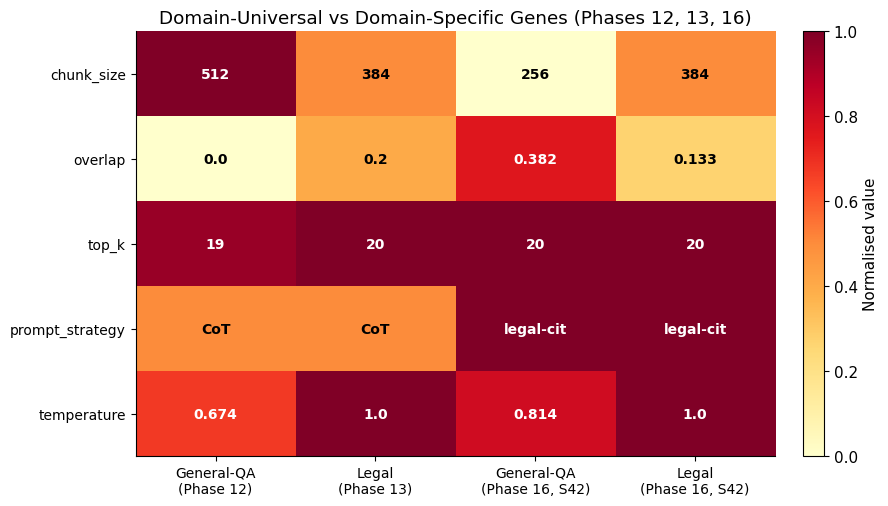

Here is the Python script that generated this plot:
"""Generate Phase 16 dissertation figures.

Produces eight publication-quality PNGs at 300 DPI under
``results/phase16/figures/``:

  1. phase16_qa_convergence.png              — 3-panel QA convergence, one per seed
  2. phase16_qa_held_out_comparison.png      — grouped QA held-out bar chart
  3. phase16_legal_convergence.png           — Legal seed 42 convergence
  4. phase16_cross_seed_basin.png            — gen-99 chromosome scatter
  5. phase16_extended_metrics.png            — Faithfulness + BERTScore F1
  6. phase12_qa_convergence.png              — Phase 12 QA single-seed curve
  7. phase16_legal_held_out_comparison.png   — Phase 16 Legal held-out bars
  8. phase16_gene_heatmap.png                — gene heatmap with Phase 16 cols

DO NOT run automatically — run after all evaluations are complete.

Run from project root:
    python scripts/generate_phase16_figures.py
"""

from __future__ import annotations

import json
from pathlib import Path

import matplotlib as mpl

mpl.use("Agg")

import matplotlib.pyplot as plt  # noqa: E402
import numpy as np  # noqa: E402
from matplotlib.lines import Line2D  # noqa: E402
from matplotlib.patches import Patch  # noqa: E402

OUT_DIR = Path("results/phase16/figures")
OUT_DIR.mkdir(parents=True, exist_ok=True)

plt.rcParams["font.size"] = 11
plt.rcParams["font.family"] = "DejaVu Sans"
plt.rcParams["axes.spines.top"] = False
plt.rcParams["axes.spines.right"] = False

DPI = 300
SEEDS_QA = [42, 123, 7]

# Reference values (external — dissertation context, not recomputed here).
PHASE12_QA_BEST = 0.240
PHASE12_QA_HELD_OUT = 0.150
NAIVE_RAG_QA_HELD_OUT = 0.155
PHASE13_LEGAL_BEST = 0.185
NAIVE_RAG_QA_PHASE12 = 0.1181

# Palette.
GA_BLUE = "#2196F3"
XF_ORANGE = "#FF9800"
BASELINE_GREY = "#9E9E9E"
SEED_COLOURS = {42: "#E53935", 123: "#1E88E5", 7: "#43A047"}
FAITH_CORAL = "#FF7043"
BERT_TEAL = "#00897B"


def _try_load(path: Path):
    if not path.exists():
        print(f"  WARNING: {path} missing — skipping dependent figure(s)")
        return None
    return json.loads(path.read_text(encoding="utf-8"))


def _save(fig, path: Path) -> None:
    fig.tight_layout()
    fig.savefig(path, dpi=DPI, bbox_inches="tight")
    plt.close(fig)
    print(f"  saved {path}")


# ──────────────────────────────────────────────────────────────────────────────
# Figure 1 — QA convergence, one panel per seed
# ──────────────────────────────────────────────────────────────────────────────
def fig1_qa_convergence() -> None:
    print("Figure 1 — QA convergence (3 panels)")
    summaries: dict[int, list[dict]] = {}
    for seed in SEEDS_QA:
        p = Path(
            f"results/phase16/general_qa/phase16_qa_seed{seed}_summary.json"
        )
        data = _try_load(p)
        if data is None:
            return
        summaries[seed] = data

    fig, axes = plt.subplots(1, 3, figsize=(13, 4.2), sharey=True)
    for ax, seed in zip(axes, SEEDS_QA):
        recs = summaries[seed]
        gens = [r["generation_idx"] for r in recs]
        best = [r["best_fitness"] for r in recs]
        mean = [r["mean_fitness"] for r in recs]
        colour = GA_BLUE
        ax.plot(gens, best, color=colour, linewidth=2, label="Best")
        ax.plot(
            gens, mean,
            color=colour, linewidth=1.4, linestyle="--", alpha=0.55,
            label="Mean",
        )
        ax.axhline(
            PHASE12_QA_BEST,
            color="#555555", linewidth=1, linestyle=":",
            label=f"Phase 12 best ({PHASE12_QA_BEST:.3f})",
        )
        ax.set_title(f"Seed {seed}", fontsize=12)
        ax.set_xlim(0, 99)
        ax.set_ylim(0.15, 0.35)
        ax.set_xlabel("Generation")
        ax.grid(axis="y", alpha=0.3)

    axes[0].set_ylabel("Fitness")
    axes[0].legend(loc="lower right", fontsize=9, frameon=False)
    _save(fig, OUT_DIR / "phase16_qa_convergence.png")


# ──────────────────────────────────────────────────────────────────────────────
# Figure 2 — QA held-out bar chart (9 systems, grouped by colour)
# ──────────────────────────────────────────────────────────────────────────────
def fig2_qa_held_out() -> None:
    print("Figure 2 — QA held-out comparison (9 systems)")
    d = _try_load(Path("results/phase16/held_out_phase16.json"))
    if d is None:
        return

    group_map = {
        "GA-P16-QA-S42": GA_BLUE,
        "GA-P16-QA-S123": GA_BLUE,
        "GA-P16-QA-S7": GA_BLUE,
        "P12-Best": XF_ORANGE,
        "P13-Best-on-QA": XF_ORANGE,
        "GA-P16-Legal-S42-on-QA": XF_ORANGE,
        "Naive-RAG": BASELINE_GREY,
        "Conservative-RAG": BASELINE_GREY,
        "Iterative-RAG": BASELINE_GREY,
    }
    systems = [
        r for r in d["results"]["general_qa"]
        if r["name"] != "Direct-LLM"
    ]
    systems.sort(key=lambda r: r["mean_fitness"], reverse=True)

    names = [r["name"] for r in systems]
    fitness = [r["mean_fitness"] for r in systems]
    colours = [group_map[n] for n in names]

    fig, ax = plt.subplots(figsize=(9, 5.5))
    y = np.arange(len(names))
    bars = ax.barh(y, fitness, color=colours, edgecolor="white", height=0.7)
    ax.set_yticks(y)
    ax.set_yticklabels(names, fontsize=10)
    ax.invert_yaxis()

    for bar, f in zip(bars, fitness):
        ax.text(
            bar.get_width() + 0.003,
            bar.get_y() + bar.get_height() / 2,
            f"{f:.3f}",
            va="center", fontsize=9, color="#333333",
        )

    ax.axvline(
        PHASE12_QA_HELD_OUT,
        linestyle="--", color="#555555", linewidth=1,
    )

    ax.set_xlabel("Mean held-out fitness (n=300)")
    ax.set_xlim(left=0)
    ax.grid(axis="x", alpha=0.3)

    ax.legend(
        handles=[
            Patch(color=GA_BLUE, label="GA-P16 native"),
            Patch(color=XF_ORANGE, label="Cross-phase / transfer"),
            Patch(color=BASELINE_GREY, label="Manual baselines"),
            Line2D(
                [], [], color="#555555", linestyle="--",
                label=f"Phase 12 held-out ({PHASE12_QA_HELD_OUT:.3f})",
            ),
        ],
        loc="lower right", frameon=False, fontsize=9,
    )
    _save(fig, OUT_DIR / "phase16_qa_held_out_comparison.png")


# ──────────────────────────────────────────────────────────────────────────────
# Figure 3 — Legal seed 42 convergence (single panel)
# ──────────────────────────────────────────────────────────────────────────────
def fig3_legal_convergence() -> None:
    print("Figure 3 — Legal seed 42 convergence")
    d = _try_load(
        Path("results/phase16/legal/phase16_legal_seed42_summary.json")
    )
    if d is None:
        return

    gens = [r["generation_idx"] for r in d]
    best = [r["best_fitness"] for r in d]
    mean = [r["mean_fitness"] for r in d]

    fig, ax = plt.subplots(figsize=(8, 4.5))
    ax.plot(gens, best, color=GA_BLUE, linewidth=2, label="Best")
    ax.plot(
        gens, mean,
        color=GA_BLUE, linewidth=1.4, linestyle="--", alpha=0.55,
        label="Mean",
    )
    ax.axhline(
        PHASE13_LEGAL_BEST,
        color="#555555", linewidth=1, linestyle=":",
        label=f"Phase 13 best ({PHASE13_LEGAL_BEST:.3f})",
    )
    ax.set_xlabel("Generation")
    ax.set_ylabel("Fitness")
    ax.set_xlim(0, 99)
    ax.set_ylim(0.0, 0.30)
    ax.grid(axis="y", alpha=0.3)
    ax.legend(loc="lower right", frameon=False, fontsize=10)
    _save(fig, OUT_DIR / "phase16_legal_convergence.png")


# ──────────────────────────────────────────────────────────────────────────────
# Figure 4 — cross-seed basin scatter (gen-99 individuals, chunk_size × overlap)
# ──────────────────────────────────────────────────────────────────────────────
def fig4_cross_seed_basin() -> None:
    print("Figure 4 — cross-seed gen-99 basin scatter")
    pops: dict[int, list[dict]] = {}
    for seed in SEEDS_QA:
        p = Path(
            f"results/phase16/general_qa/seed_{seed}/gen_099/population.json"
        )
        data = _try_load(p)
        if data is None:
            return
        pops[seed] = data

    all_fit = np.array([ind["fitness"] for pop in pops.values() for ind in pop])
    fit_min, fit_max = float(all_fit.min()), float(all_fit.max())
    fit_span = max(fit_max - fit_min, 1e-9)

    rng = np.random.default_rng(0)

    fig, ax = plt.subplots(figsize=(9, 6.5))
    for seed in SEEDS_QA:
        pop = pops[seed]
        chunks = np.array([ind["config"]["chunk_size"] for ind in pop])
        overlaps = np.array([ind["config"]["overlap"] for ind in pop])
        fits = np.array([ind["fitness"] for ind in pop])
        jitter = rng.uniform(-5.0, 5.0, size=len(pop))
        sizes = 30 + (fits - fit_min) / fit_span * 220
        ax.scatter(
            chunks + jitter, overlaps,
            s=sizes, c=SEED_COLOURS[seed],
            alpha=0.65, edgecolors="white", linewidths=0.5,
            label=f"Seed {seed}",
        )

    # Basin annotations — anchor arrows on the best individual per group,
    # which robustly identifies the high-fitness mode even when the
    # population is multimodal (simple centroids land in empty space).
    def _best_xy(seeds: list[int]) -> tuple[float, float]:
        best = max(
            (ind for s in seeds for ind in pops[s]),
            key=lambda ind: ind["fitness"],
        )
        return (
            float(best["config"]["chunk_size"]),
            float(best["config"]["overlap"]),
        )

    b42 = _best_xy([42])
    b_123_7 = _best_xy([123, 7])
    ax.annotate(
        "Seed 42 basin",
        xy=b42, xytext=(b42[0] + 40, b42[1] - 0.12),
        fontsize=11, color=SEED_COLOURS[42],
        arrowprops={"arrowstyle": "->", "color": SEED_COLOURS[42], "lw": 1.1},
    )
    ax.annotate(
        "Seeds 123/7 basin",
        xy=b_123_7, xytext=(b_123_7[0] - 180, b_123_7[1] - 0.08),
        fontsize=11, color="#333333",
        arrowprops={"arrowstyle": "->", "color": "#333333", "lw": 1.1},
    )

    ax.set_xticks([256, 384, 448, 512])
    ax.set_xlabel("chunk_size (with ±5 jitter)")
    ax.set_ylabel("overlap")
    ax.set_ylim(-0.02, 0.55)
    ax.grid(axis="both", alpha=0.2)
    ax.legend(loc="upper right", frameon=False, fontsize=10, title="Seed")
    _save(fig, OUT_DIR / "phase16_cross_seed_basin.png")


# ──────────────────────────────────────────────────────────────────────────────
# Figure 5 — extended metrics (RAGAS Faithfulness + BERTScore F1, 8 systems)
# ──────────────────────────────────────────────────────────────────────────────
def fig5_extended_metrics() -> None:
    print("Figure 5 — extended metrics (Faithfulness + BERTScore)")
    ragas = _try_load(Path("results/phase16/ragas_faithfulness.json"))
    held = _try_load(Path("results/phase16/held_out_phase16.json"))
    if ragas is None or held is None:
        return

    bs_lookup: dict[tuple[str, str], float] = {}
    for track in ("general_qa", "legal"):
        for row in held["results"][track]:
            bs_lookup[(track, row["name"])] = row.get(
                "mean_bertscore_f1", float("nan")
            )

    order: list[tuple[str, str, str]] = []  # (track, name, display_label)
    for s in ragas["general_qa"]["systems"]:
        order.append(("general_qa", s["name"], s["name"]))
    for s in ragas["legal"]["systems"]:
        order.append(("legal", s["name"], s["name"]))

    faiths = [
        next(
            x for x in ragas[track]["systems"] if x["name"] == name
        )["mean_faithfulness"]
        for (track, name, _) in order
    ]
    berts = [bs_lookup[(track, name)] for (track, name, _) in order]

    n = len(order)
    x = np.arange(n)
    width = 0.38

    fig, ax = plt.subplots(figsize=(12, 5))
    ax.bar(
        x - width / 2, faiths,
        width, color=FAITH_CORAL, label="RAGAS Faithfulness",
    )
    ax.bar(
        x + width / 2, berts,
        width, color=BERT_TEAL, label="BERTScore F1",
    )

    # Track separation.
    qa_n = sum(1 for t, _, _ in order if t == "general_qa")
    split = qa_n - 0.5
    ax.axvline(split, color="#333333", linewidth=0.8, linestyle="-")
    ax.axvspan(
        split, n - 0.5, color="black", alpha=0.04,
    )

    # Track labels at the top of each half.
    y_label = 0.97
    ax.text(
        (qa_n - 1) / 2, y_label, "General-QA",
        ha="center", va="top", transform=ax.get_xaxis_transform(),
        fontsize=11, fontweight="bold", color="#555555",
    )
    ax.text(
        qa_n + (n - qa_n - 1) / 2, y_label, "Legal",
        ha="center", va="top", transform=ax.get_xaxis_transform(),
        fontsize=11, fontweight="bold", color="#555555",
    )

    ax.set_xticks(x)
    ax.set_xticklabels([label for _, _, label in order], rotation=25, ha="right")
    ax.set_ylabel("Score")
    ax.set_ylim(0.0, 1.0)
    ax.grid(axis="y", alpha=0.3)
    ax.legend(loc="upper right", frameon=False, fontsize=10)
    _save(fig, OUT_DIR / "phase16_extended_metrics.png")


def fig6_phase12_qa_convergence() -> None:
    """Phase 12 General-QA GA run (15 gens, pop 20) — best + mean + naive ref."""
    print("Figure 6 — Phase 12 QA convergence")
    d = _try_load(
        Path("results/phase12/general_qa/phase12_summary.json")
    )
    if d is None:
        return

    gens = [r["generation_idx"] for r in d]
    best = [r["best_fitness"] for r in d]
    mean = [r["mean_fitness"] for r in d]

    fig, ax = plt.subplots(figsize=(8, 4.5))
    ax.plot(gens, best, color=GA_BLUE, linewidth=2, label="Best")
    ax.plot(
        gens, mean,
        color=GA_BLUE, linewidth=1.4, linestyle="--", alpha=0.55,
        label="Mean",
    )
    ax.axhline(
        NAIVE_RAG_QA_PHASE12,
        color="#555555", linewidth=1, linestyle=":",
        label=f"Naive-RAG baseline ({NAIVE_RAG_QA_PHASE12:.3f})",
    )
    # Annotate global best achieved at gen 6.
    best_val = max(best)
    best_gen = gens[best.index(best_val)]
    ax.annotate(
        f"Global best = {best_val:.4f}",
        xy=(best_gen, best_val),
        xytext=(best_gen + 2.5, best_val - 0.018),
        fontsize=10,
        arrowprops={"arrowstyle": "->", "color": "#333333", "lw": 1.0},
    )
    ax.set_xlabel("Generation")
    ax.set_ylabel("Fitness")
    ax.set_xlim(0, max(gens))
    ax.set_ylim(0.08, 0.26)
    ax.grid(axis="y", alpha=0.3)
    ax.legend(loc="lower right", frameon=False, fontsize=10)
    _save(fig, OUT_DIR / "phase12_qa_convergence.png")


def fig7_phase16_legal_held_out() -> None:
    """Phase 16 Legal held-out (n=300) — 10 systems, 3-colour groups."""
    print("Figure 7 — Phase 16 Legal held-out comparison")
    d = _try_load(Path("results/phase16/held_out_phase16.json"))
    if d is None:
        return

    group_map = {
        "GA-P16-Legal-S42": GA_BLUE,
        "P13-Best": XF_ORANGE,
        "P12-Best-on-Legal": XF_ORANGE,
        "GA-P16-QA-S42-on-Legal": XF_ORANGE,
        "GA-P16-QA-S123-on-Legal": XF_ORANGE,
        "GA-P16-QA-S7-on-Legal": XF_ORANGE,
        "Direct-LLM": BASELINE_GREY,
        "Naive-RAG": BASELINE_GREY,
        "Conservative-RAG": BASELINE_GREY,
        "Iterative-RAG": BASELINE_GREY,
    }
    systems = list(d["results"]["legal"])
    systems.sort(key=lambda r: r["mean_fitness"], reverse=True)

    names = [r["name"] for r in systems]
    fitness = [r["mean_fitness"] for r in systems]
    colours = [group_map[n] for n in names]

    fig, ax = plt.subplots(figsize=(9, 5.8))
    y = np.arange(len(names))
    bars = ax.barh(y, fitness, color=colours, edgecolor="white", height=0.7)
    ax.set_yticks(y)
    ax.set_yticklabels(names, fontsize=10)
    ax.invert_yaxis()

    # Annotate each bar's numerical fitness just outside its tip.
    xmax = max(fitness)
    for bar, f in zip(bars, fitness):
        x_text = bar.get_width() + (0.003 if f >= 0 else -0.003)
        ha = "left" if f >= 0 else "right"
        ax.text(
            x_text,
            bar.get_y() + bar.get_height() / 2,
            f"{f:+.3f}",
            va="center", ha=ha, fontsize=9, color="#333333",
        )

    # Zero reference — useful because several systems have negative fitness.
    ax.axvline(0, color="#555555", linewidth=0.8, linestyle="-")

    ax.set_xlabel("Mean held-out fitness (n=300)")
    ax.set_xlim(min(fitness) - 0.02, xmax + 0.03)
    ax.grid(axis="x", alpha=0.3)

    ax.legend(
        handles=[
            Patch(color=GA_BLUE, label="GA-P16 native (Legal)"),
            Patch(color=XF_ORANGE, label="Cross-phase / transfer"),
            Patch(color=BASELINE_GREY, label="Manual baselines"),
        ],
        loc="lower right", frameon=False, fontsize=9,
    )
    _save(fig, OUT_DIR / "phase16_legal_held_out_comparison.png")


def fig8_phase16_gene_heatmap() -> None:
    """Domain-universal vs domain-specific genes across Phases 12, 13, 16."""
    print("Figure 8 — Gene heatmap with Phase 16 columns")

    # Raw values per column. Phase 12/13 values copied from the existing
    # generate_dissertation_figures.py (the authoritative source); Phase 16
    # values are the best chromosomes from the seed-42 runs.
    columns = {
        "General-QA\n(Phase 12)": {
            "chunk_size": 512, "overlap": 0.0, "top_k": 19,
            "prompt_strategy": "chain-of-thought", "temperature": 0.6743,
        },
        "Legal\n(Phase 13)": {
            "chunk_size": 384, "overlap": 0.2, "top_k": 20,
            "prompt_strategy": "chain-of-thought", "temperature": 1.0,
        },
        "General-QA\n(Phase 16, S42)": {
            "chunk_size": 256, "overlap": 0.382, "top_k": 20,
            "prompt_strategy": "legal-citation", "temperature": 0.814,
        },
        "Legal\n(Phase 16, S42)": {
            "chunk_size": 384, "overlap": 0.133, "top_k": 20,
            "prompt_strategy": "legal-citation", "temperature": 1.0,
        },
    }
    gene_labels = [
        "chunk_size", "overlap", "top_k", "prompt_strategy", "temperature",
    ]

    # Display strings for cell text.
    def _fmt(gene: str, v) -> str:
        if gene == "chunk_size":
            return str(int(v))
        if gene == "overlap":
            return f"{v:.3f}" if v not in (0.0, 0.2) else f"{v:.1f}"
        if gene == "top_k":
            return str(int(v))
        if gene == "prompt_strategy":
            return {"chain-of-thought": "CoT",
                    "legal-citation": "legal-cit",
                    "zero-shot": "zero-shot"}.get(v, str(v))
        if gene == "temperature":
            return f"{v:.3f}" if v != 1.0 else "1.0"
        return str(v)

    # Normalisation — widened to cover Phase 16 v2 chromosome ranges.
    # prompt_strategy now has three levels (was two in earlier phases).
    def _norm(gene: str, v) -> float:
        if gene == "chunk_size":
            return (v - 256) / (512 - 256)
        if gene == "overlap":
            return v / 0.5  # Phase 16 v2 upper bound
        if gene == "top_k":
            return (v - 1) / (20 - 1)
        if gene == "prompt_strategy":
            return {"zero-shot": 0.0,
                    "chain-of-thought": 0.5,
                    "legal-citation": 1.0}.get(v, 0.5)
        if gene == "temperature":
            return float(v)
        return float(v)

    col_names = list(columns.keys())
    norm_values = np.array([
        [_norm(g, columns[c][g]) for c in col_names] for g in gene_labels
    ])

    fig, ax = plt.subplots(figsize=(9, 5.2))
    im = ax.imshow(norm_values, cmap="YlOrRd", aspect="auto", vmin=0, vmax=1)

    ax.set_xticks(range(len(col_names)))
    ax.set_xticklabels(col_names, fontsize=10)
    ax.set_yticks(range(len(gene_labels)))
    ax.set_yticklabels(gene_labels, fontsize=10)

    for i, gene in enumerate(gene_labels):
        for j, col in enumerate(col_names):
            raw = columns[col][gene]
            ax.text(
                j, i, _fmt(gene, raw),
                ha="center", va="center",
                fontsize=10, fontweight="bold",
                color="black" if norm_values[i, j] < 0.65 else "white",
            )

    plt.colorbar(
        im, ax=ax, label="Normalised value", fraction=0.035, pad=0.04
    )
    ax.set_title("Domain-Universal vs Domain-Specific Genes (Phases 12, 13, 16)")
    _save(fig, OUT_DIR / "phase16_gene_heatmap.png")


def main() -> None:
    print(f"Generating Phase 16 figures → {OUT_DIR}/")
    fig1_qa_convergence()
    fig2_qa_held_out()
    fig3_legal_convergence()
    fig4_cross_seed_basin()
    fig5_extended_metrics()
    fig6_phase12_qa_convergence()
    fig7_phase16_legal_held_out()
    fig8_phase16_gene_heatmap()
    print("Done.")


if __name__ == "__main__":
    main()
